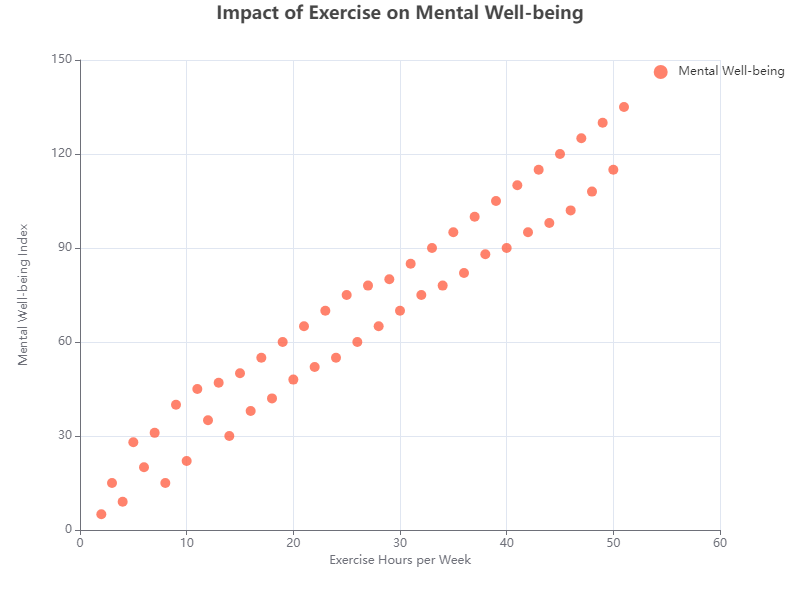

Values plotted in this chart, from the file beside it:
X, Y
2, 5
3, 15
4, 9
5, 28
6, 20
7, 31
8, 15
9, 40
10, 22
11, 45
12, 35
13, 47
14, 30
15, 50
16, 38
17, 55
18, 42
19, 60
20, 48
21, 65
22, 52
23, 70
24, 55
25, 75
26, 60
27, 78
28, 65
29, 80
30, 70
31, 85
32, 75
33, 90
34, 78
35, 95
36, 82
37, 100
38, 88
39, 105
40, 90
41, 110
42, 95
43, 115
44, 98
45, 120
46, 102
47, 125
48, 108
49, 130
50, 115
51, 135
